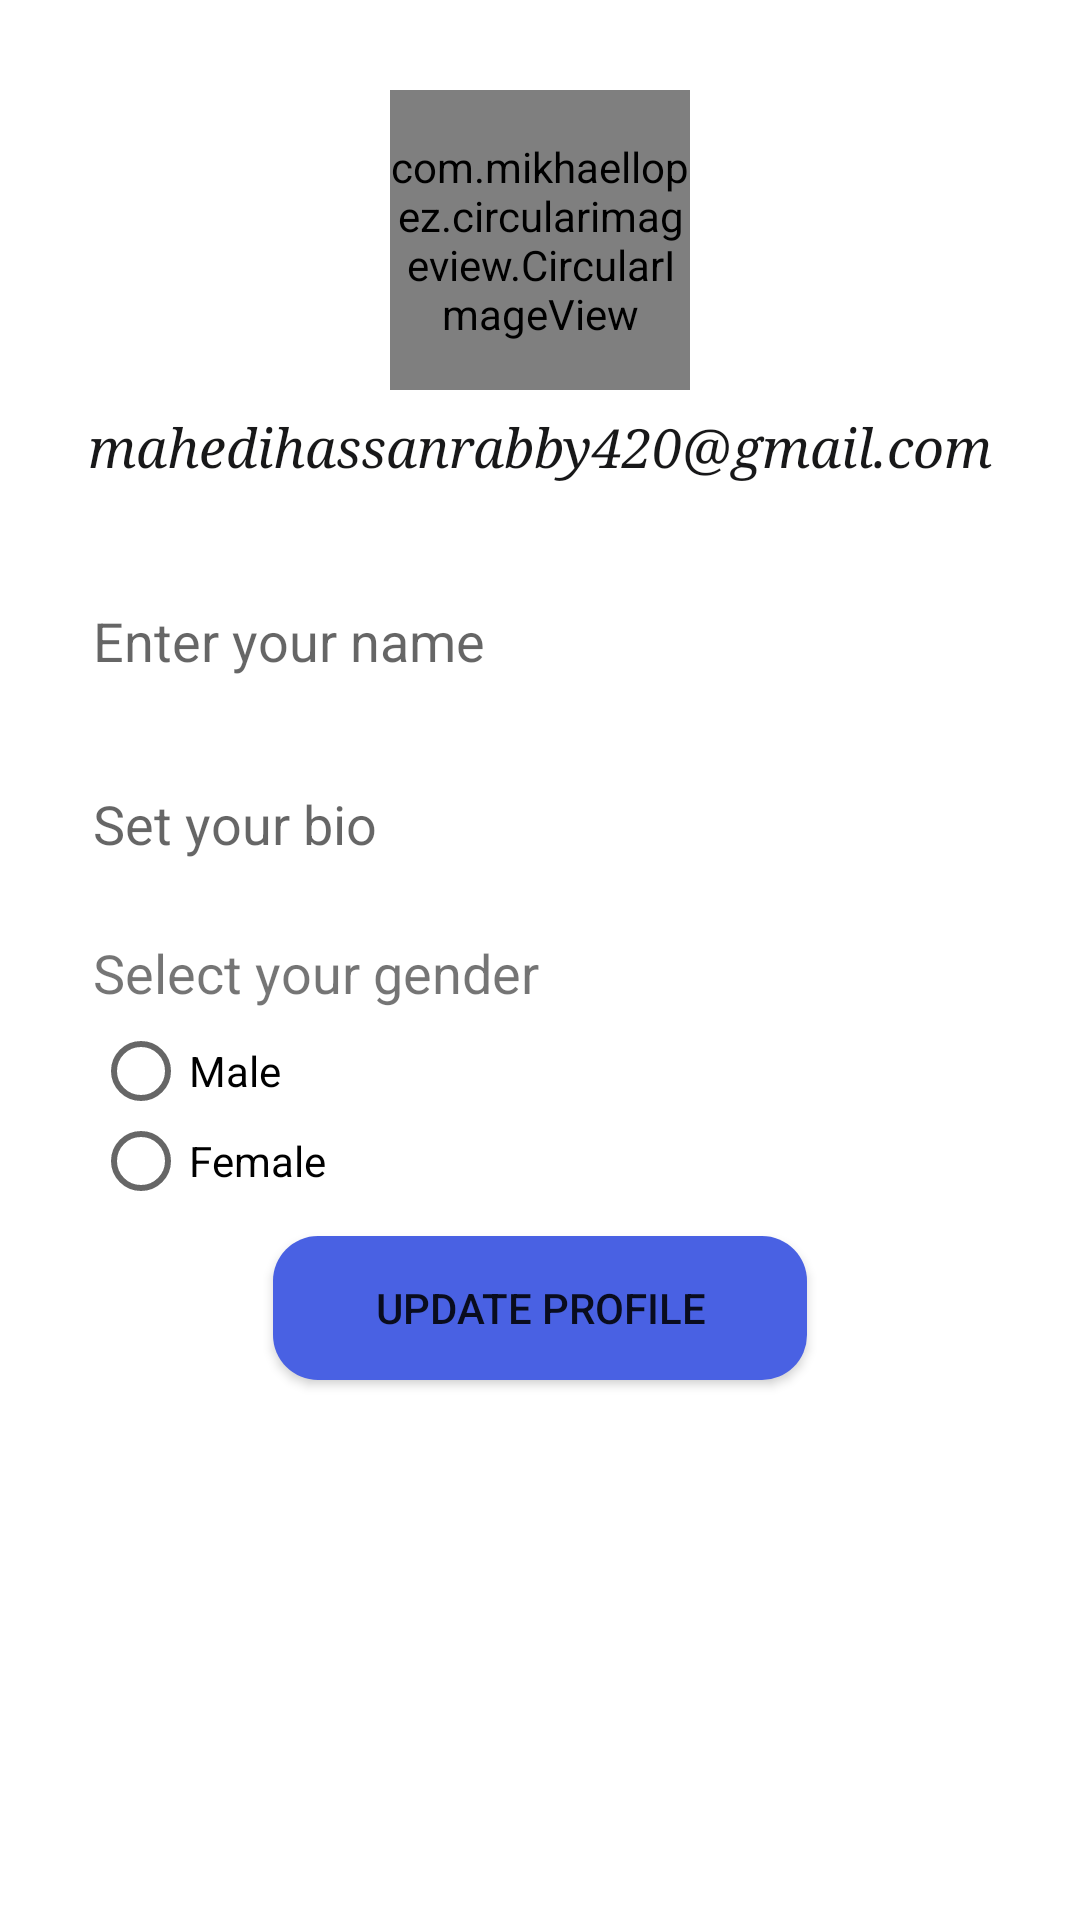

Reconstruct the res/layout file that produces this screen, plus the resources it refers to.
<!-- AndroidManifest.xml: application theme AppTheme -->
<!-- res/layout/activity_profile.xml -->
<?xml version="1.0" encoding="utf-8"?>
<RelativeLayout xmlns:android="http://schemas.android.com/apk/res/android"
    xmlns:app="http://schemas.android.com/apk/res-auto"
    xmlns:tools="http://schemas.android.com/tools"
    android:layout_width="match_parent"
    android:layout_height="match_parent"
    tools:context=".activity.profile">


    <com.mikhaellopez.circularimageview.CircularImageView
        android:id="@+id/prfile_pic"
        android:layout_width="100dp"
        android:layout_height="100dp"
        android:layout_centerHorizontal="true"
        android:layout_marginTop="30dp"
        android:src="@drawable/profile_edit" />

    <TextView
        android:id="@+id/email"
        android:layout_width="329dp"
        android:layout_height="38dp"
        android:layout_below="@+id/prfile_pic"
        android:layout_centerHorizontal="true"
        android:fontFamily="serif"
        android:gravity="center"
        android:text="mahedihassanrabby420@gmail.com"
        android:textColor="#181819"
        android:textStyle="italic"
        android:textSize="18dp">
    </TextView>

    <EditText
        android:id="@+id/fullname"
        android:layout_width="298dp"
        android:layout_height="51dp"
        android:layout_below="@+id/email"
        android:layout_centerHorizontal="true"
        android:layout_marginTop="20dp"
        android:background="@drawable/btn_border"
        android:hint="Enter your name">
    </EditText>

    <EditText
        android:id="@+id/fab"
        android:layout_width="298dp"
        android:layout_height="51dp"
        android:layout_below="@+id/fullname"
        android:layout_centerHorizontal="true"
        android:layout_marginTop="10dp"
        android:background="@drawable/btn_border"
        android:hint="Set your bio">
    </EditText>

    <RelativeLayout
        android:layout_width="298dp"
        android:id="@+id/gendersection"
        android:layout_below="@+id/fab"
        android:layout_marginTop="10dp"
        android:background="@drawable/btn_border"
        android:layout_centerHorizontal="true"
        android:layout_height="96dp">

        <TextView
            android:id="@+id/select"
            android:layout_width="298dp"
            android:layout_marginTop="2dp"
            android:layout_height="30dp"
            android:layout_centerHorizontal="true"
            android:text="Select your gender"
            android:textSize="18dp" />
        <RadioGroup
            android:layout_width="wrap_content"
            android:id="@+id/group"
            android:layout_below="@+id/select"
            android:layout_height="wrap_content">
        <RadioButton
            android:id="@+id/male"
            android:layout_width="298dp"
            android:layout_height="30dp"
            android:text="Male"
            android:layout_centerHorizontal="true">
        </RadioButton>

        <RadioButton
            android:id="@+id/female"
            android:layout_width="298dp"
            android:layout_height="30dp"
            android:layout_below="@+id/male"
            android:layout_centerHorizontal="true"
            android:text="Female">
        </RadioButton>

        </RadioGroup>

    </RelativeLayout>

    <Button
        android:id="@+id/update"
        android:layout_width="178dp"
        android:layout_height="wrap_content"
        android:layout_below="@+id/gendersection"
        android:layout_centerHorizontal="true"
        android:layout_marginTop="6dp"
        android:layout_marginEnd="177dp"
        android:background="@drawable/buttonround"
        android:text="Update profile">
    </Button>

</RelativeLayout>
<!-- resources referenced by this layout -->
<resources>
  <!-- drawable buttonround (drawable) -->
  <shape xmlns:android="http://schemas.android.com/apk/res/android">
      <stroke
          android:width="0dp"
          android:color="#FC0E0E0E" />
  
      <solid android:color="#4961E3" />
  
      <corners
          android:radius="1dp"
          android:bottomLeftRadius="15dp"
          android:bottomRightRadius="15dp"
          android:topLeftRadius="15dp"
          android:topRightRadius="15dp" />
  </shape>
</resources>
